5-way image classification set "dataset_preprocessing" from GitHub (Masruroh-Aris/Workflow-CI); label vocabulary: blackheads, cyst, papules, pustules, whiteheads.

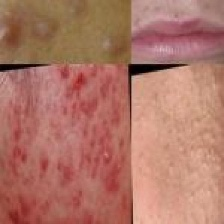
Label: cyst

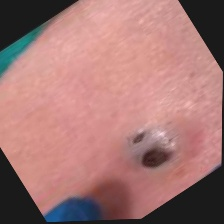
Label: blackheads

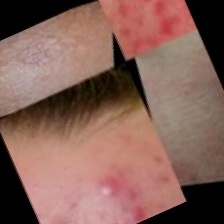
Label: pustules

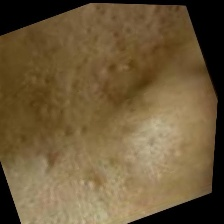
Label: whiteheads

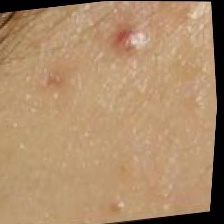
Label: papules

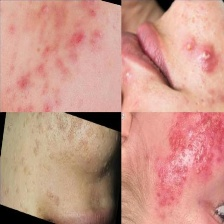
Label: cyst
